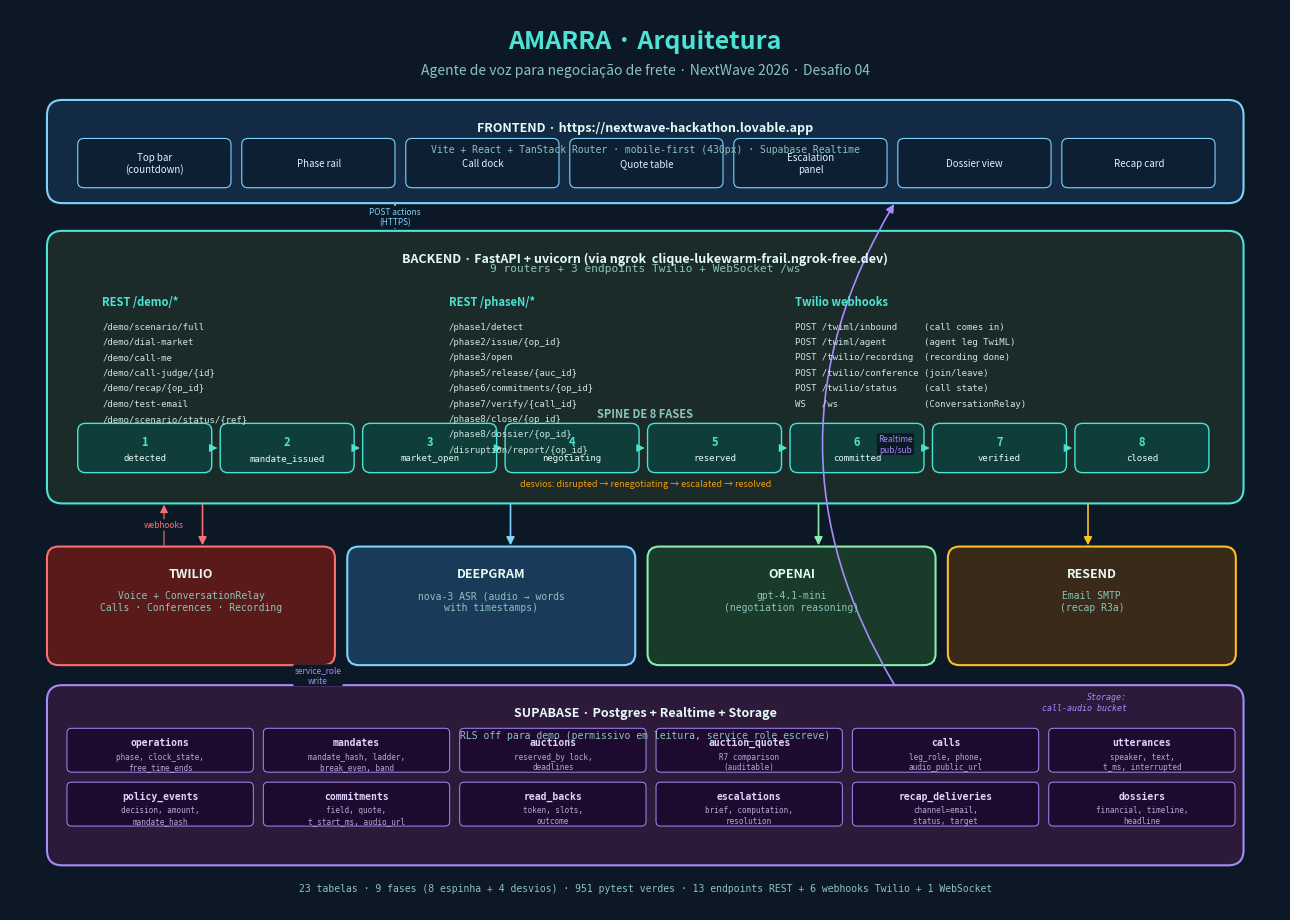

The matplotlib source for this figure: (Note: this script raises an exception after producing the figure.)
"""
Gera ARCHITECTURE.pdf — diagrama de arquitetura em uma página A3 landscape.
Uso: python generate_architecture_pdf.py
"""
from __future__ import annotations

import matplotlib.pyplot as plt
import matplotlib.patches as mp
from matplotlib.patches import FancyBboxPatch, FancyArrowPatch


def box(ax, xy, wh, label, sub=None, color="#0b1f2a", edge="#4de3d4",
        text_color="#e6faf7", radius=0.15):
    x, y = xy
    w, h = wh
    ax.add_patch(FancyBboxPatch((x, y), w, h,
                                 boxstyle=f"round,pad=0.02,rounding_size={radius}",
                                 fc=color, ec=edge, lw=1.5))
    ax.text(x + w/2, y + h - 0.25, label, ha="center", va="top",
            fontsize=9, color=text_color, weight="bold")
    if sub:
        ax.text(x + w/2, y + h - 0.55, sub, ha="center", va="top",
                fontsize=7, color="#8bc4bb", family="monospace")


def phase_pill(ax, xy, wh, num, name, color="#0f3d3a"):
    x, y = xy
    w, h = wh
    ax.add_patch(FancyBboxPatch((x, y), w, h,
                                 boxstyle="round,pad=0.02,rounding_size=0.1",
                                 fc=color, ec="#4de3d4", lw=1))
    ax.text(x + w/2, y + h/2 + 0.08, f"{num}", ha="center", va="center",
            fontsize=8, color="#4de3d4", weight="bold")
    ax.text(x + w/2, y + h/2 - 0.13, name, ha="center", va="center",
            fontsize=6.5, color="#e6faf7", family="monospace")


def arrow(ax, start, end, label=None, color="#4de3d4", style="-|>",
          rad=0.0, lw=1.2, offset=(0, 0)):
    ax.add_patch(FancyArrowPatch(start, end,
                                  arrowstyle=style, mutation_scale=12,
                                  color=color, lw=lw,
                                  connectionstyle=f"arc3,rad={rad}"))
    if label:
        mx = (start[0] + end[0]) / 2 + offset[0]
        my = (start[1] + end[1]) / 2 + offset[1]
        ax.text(mx, my, label, fontsize=6, color=color,
                ha="center", va="center",
                bbox=dict(boxstyle="round,pad=0.15", fc="#0d1826", ec="none"))


def main():
    fig, ax = plt.subplots(figsize=(16.5, 11.7))  # A3 landscape in inches
    ax.set_xlim(0, 16.5)
    ax.set_ylim(0, 11.7)
    ax.set_aspect("equal")
    ax.axis("off")
    fig.patch.set_facecolor("#0d1826")
    ax.set_facecolor("#0d1826")

    # ── Title
    ax.text(8.25, 11.2, "AMARRA · Arquitetura", ha="center", fontsize=18,
            color="#4de3d4", weight="bold")
    ax.text(8.25, 10.85,
            "Agente de voz para negociação de frete · NextWave 2026 · Desafio 04",
            ha="center", fontsize=10, color="#8bc4bb")

    # ═════ FRONTEND ROW ═════
    box(ax, (0.5, 9.2), (15.5, 1.3),
        "FRONTEND · https://nextwave-hackathon.lovable.app",
        sub="Vite + React + TanStack Router · mobile-first (430px) · Supabase Realtime",
        color="#132a45", edge="#7dd3fc", radius=0.2)

    # Frontend components
    comps = ["Top bar\n(countdown)", "Phase rail", "Call dock", "Quote table",
             "Escalation\npanel", "Dossier view", "Recap card"]
    for i, c in enumerate(comps):
        x = 0.9 + i * 2.13
        ax.add_patch(FancyBboxPatch((x, 9.4), 1.95, 0.6,
                                     boxstyle="round,pad=0.02,rounding_size=0.08",
                                     fc="#0e1e33", ec="#7dd3fc", lw=0.8))
        ax.text(x + 0.98, 9.7, c, ha="center", va="center",
                fontsize=7, color="#e0f2fe")

    # ═════ BACKEND ═════
    box(ax, (0.5, 5.3), (15.5, 3.5),
        "BACKEND · FastAPI + uvicorn (via ngrok  clique-lukewarm-frail.ngrok-free.dev)",
        sub="",
        color="#1a2b2a", edge="#4de3d4", radius=0.2)

    ax.text(8.25, 8.3, "9 routers + 3 endpoints Twilio + WebSocket /ws",
            ha="center", fontsize=8, color="#8bc4bb", family="monospace")

    # Endpoints boxes
    ax.text(1.2, 7.85, "REST /demo/*", fontsize=8, color="#4de3d4", weight="bold")
    demo_eps = ["/demo/scenario/full", "/demo/dial-market", "/demo/call-me",
                "/demo/call-judge/{id}", "/demo/recap/{op_id}",
                "/demo/test-email", "/demo/scenario/status/{ref}"]
    for i, ep in enumerate(demo_eps):
        ax.text(1.2, 7.55 - i*0.2, ep, fontsize=6.5,
                color="#c9e6e0", family="monospace")

    ax.text(5.7, 7.85, "REST /phaseN/*", fontsize=8, color="#4de3d4", weight="bold")
    phase_eps = ["/phase1/detect", "/phase2/issue/{op_id}",
                 "/phase3/open", "/phase5/release/{auc_id}",
                 "/phase6/commitments/{op_id}", "/phase7/verify/{call_id}",
                 "/phase8/close/{op_id}", "/phase8/dossier/{op_id}",
                 "/disruption/report/{op_id}"]
    for i, ep in enumerate(phase_eps):
        ax.text(5.7, 7.55 - i*0.2, ep, fontsize=6.5,
                color="#c9e6e0", family="monospace")

    ax.text(10.2, 7.85, "Twilio webhooks", fontsize=8, color="#4de3d4", weight="bold")
    tw_eps = ["POST /twiml/inbound     (call comes in)",
              "POST /twiml/agent       (agent leg TwiML)",
              "POST /twilio/recording  (recording done)",
              "POST /twilio/conference (join/leave)",
              "POST /twilio/status     (call state)",
              "WS   /ws                (ConversationRelay)"]
    for i, ep in enumerate(tw_eps):
        ax.text(10.2, 7.55 - i*0.2, ep, fontsize=6.5,
                color="#c9e6e0", family="monospace")

    # 8-phase spine
    spine_y = 5.7
    phases_spine = [
        ("1", "detected"), ("2", "mandate_issued"), ("3", "market_open"),
        ("4", "negotiating"), ("5", "reserved"), ("6", "committed"),
        ("7", "verified"), ("8", "closed"),
    ]
    for i, (n, name) in enumerate(phases_spine):
        x = 0.9 + i * 1.85
        phase_pill(ax, (x, spine_y), (1.7, 0.6), n, name)
        if i < 7:
            arrow(ax, (x + 1.72, spine_y + 0.3),
                  (x + 1.83, spine_y + 0.3), color="#4de3d4", style="-|>", lw=0.8)

    ax.text(8.25, 6.4, "SPINE DE 8 FASES", ha="center", fontsize=8,
            color="#8bc4bb", weight="bold")

    # Branches
    ax.text(8.25, 5.5, "desvios: disrupted → renegotiating → escalated → resolved",
            ha="center", fontsize=6.5, color="#f59e0b", style="italic")

    # ═════ EXTERNAL SERVICES ═════
    services = [
        ("TWILIO", "Voice + ConversationRelay\nCalls · Conferences · Recording",
         "#5a1a1a", "#f87171"),
        ("DEEPGRAM", "nova-3 ASR (audio → words\nwith timestamps)",
         "#1a3a5a", "#7dd3fc"),
        ("OPENAI", "gpt-4.1-mini\n(negotiation reasoning)",
         "#1a3a2a", "#86efac"),
        ("RESEND", "Email SMTP\n(recap R3a)",
         "#3a2a1a", "#fbbf24"),
    ]
    for i, (name, sub, bg, edge) in enumerate(services):
        x = 0.5 + i * 3.9
        box(ax, (x, 3.2), (3.7, 1.5), name, sub, color=bg, edge=edge, radius=0.15)

    # ═════ SUPABASE ═════
    box(ax, (0.5, 0.6), (15.5, 2.3),
        "SUPABASE · Postgres + Realtime + Storage",
        sub="RLS off para demo (permissivo em leitura, service_role escreve)",
        color="#2d1a3a", edge="#a78bfa", radius=0.2)

    # Tables
    tables = [
        ("operations", "phase, clock_state,\nfree_time_ends"),
        ("mandates", "mandate_hash, ladder,\nbreak_even, band"),
        ("auctions", "reserved_by lock,\ndeadlines"),
        ("auction_quotes", "R7 comparison\n(auditable)"),
        ("calls", "leg_role, phone,\naudio_public_url"),
        ("utterances", "speaker, text,\nt_ms, interrupted"),
        ("policy_events", "decision, amount,\nmandate_hash"),
        ("commitments", "field, quote,\nt_start_ms, audio_url"),
        ("read_backs", "token, slots,\noutcome"),
        ("escalations", "brief, computation,\nresolution"),
        ("recap_deliveries", "channel=email,\nstatus, target"),
        ("dossiers", "financial, timeline,\nheadline"),
    ]
    for i, (t, sub) in enumerate(tables):
        col = i % 6
        row = i // 6
        x = 0.75 + col * 2.55
        y = 1.85 - row * 0.7
        ax.add_patch(FancyBboxPatch((x, y - 0.05), 2.4, 0.55,
                                     boxstyle="round,pad=0.01,rounding_size=0.06",
                                     fc="#1e0a2e", ec="#a78bfa", lw=0.7))
        ax.text(x + 1.2, y + 0.33, t, ha="center", va="center",
                fontsize=7, color="#e0d4ff", weight="bold", family="monospace")
        ax.text(x + 1.2, y + 0.08, sub, ha="center", va="center",
                fontsize=5.5, color="#b8a6d9", family="monospace")

    # Storage
    ax.text(15.5 - 1, 2.6, "Storage:\ncall-audio bucket",
            ha="right", fontsize=6, color="#a78bfa",
            family="monospace", style="italic")

    # ═════ ARROWS between layers ═════
    # Frontend → Backend (actions)
    arrow(ax, (5, 9.2), (5, 8.8), "POST actions\n(HTTPS)", color="#7dd3fc")
    # Backend → Frontend (via Realtime)
    arrow(ax, (11.5, 2.9), (11.5, 9.2),
          "Realtime\npub/sub", color="#a78bfa", rad=-0.3)

    # Backend → external services
    arrow(ax, (2.5, 5.3), (2.5, 4.7), None, color="#f87171")
    arrow(ax, (6.5, 5.3), (6.5, 4.7), None, color="#7dd3fc")
    arrow(ax, (10.5, 5.3), (10.5, 4.7), None, color="#86efac")
    arrow(ax, (14, 5.3), (14, 4.7), None, color="#fbbf24")

    # External → Backend (webhooks/callbacks)
    arrow(ax, (2, 4.7), (2, 5.3), "webhooks",
          color="#f87171", style="-|>", lw=0.8)

    # Backend → Supabase (write)
    arrow(ax, (4, 3.2), (4, 2.9), "service_role\nwrite", color="#a78bfa")
    # Supabase → Frontend (realtime)
    # already drawn above

    # Footer
    ax.text(8.25, 0.25,
            "23 tabelas · 9 fases (8 espinha + 4 desvios) · 951 pytest verdes · "
            "13 endpoints REST + 6 webhooks Twilio + 1 WebSocket",
            ha="center", fontsize=7, color="#8bc4bb", family="monospace")

    plt.savefig("amarra/ARCHITECTURE.pdf", format="pdf",
                facecolor=fig.get_facecolor(), bbox_inches="tight", pad_inches=0.3)
    plt.savefig("amarra/ARCHITECTURE.png", format="png",
                facecolor=fig.get_facecolor(), bbox_inches="tight",
                pad_inches=0.3, dpi=180)
    print("OK amarra/ARCHITECTURE.pdf + ARCHITECTURE.png gerados")


if __name__ == "__main__":
    main()
